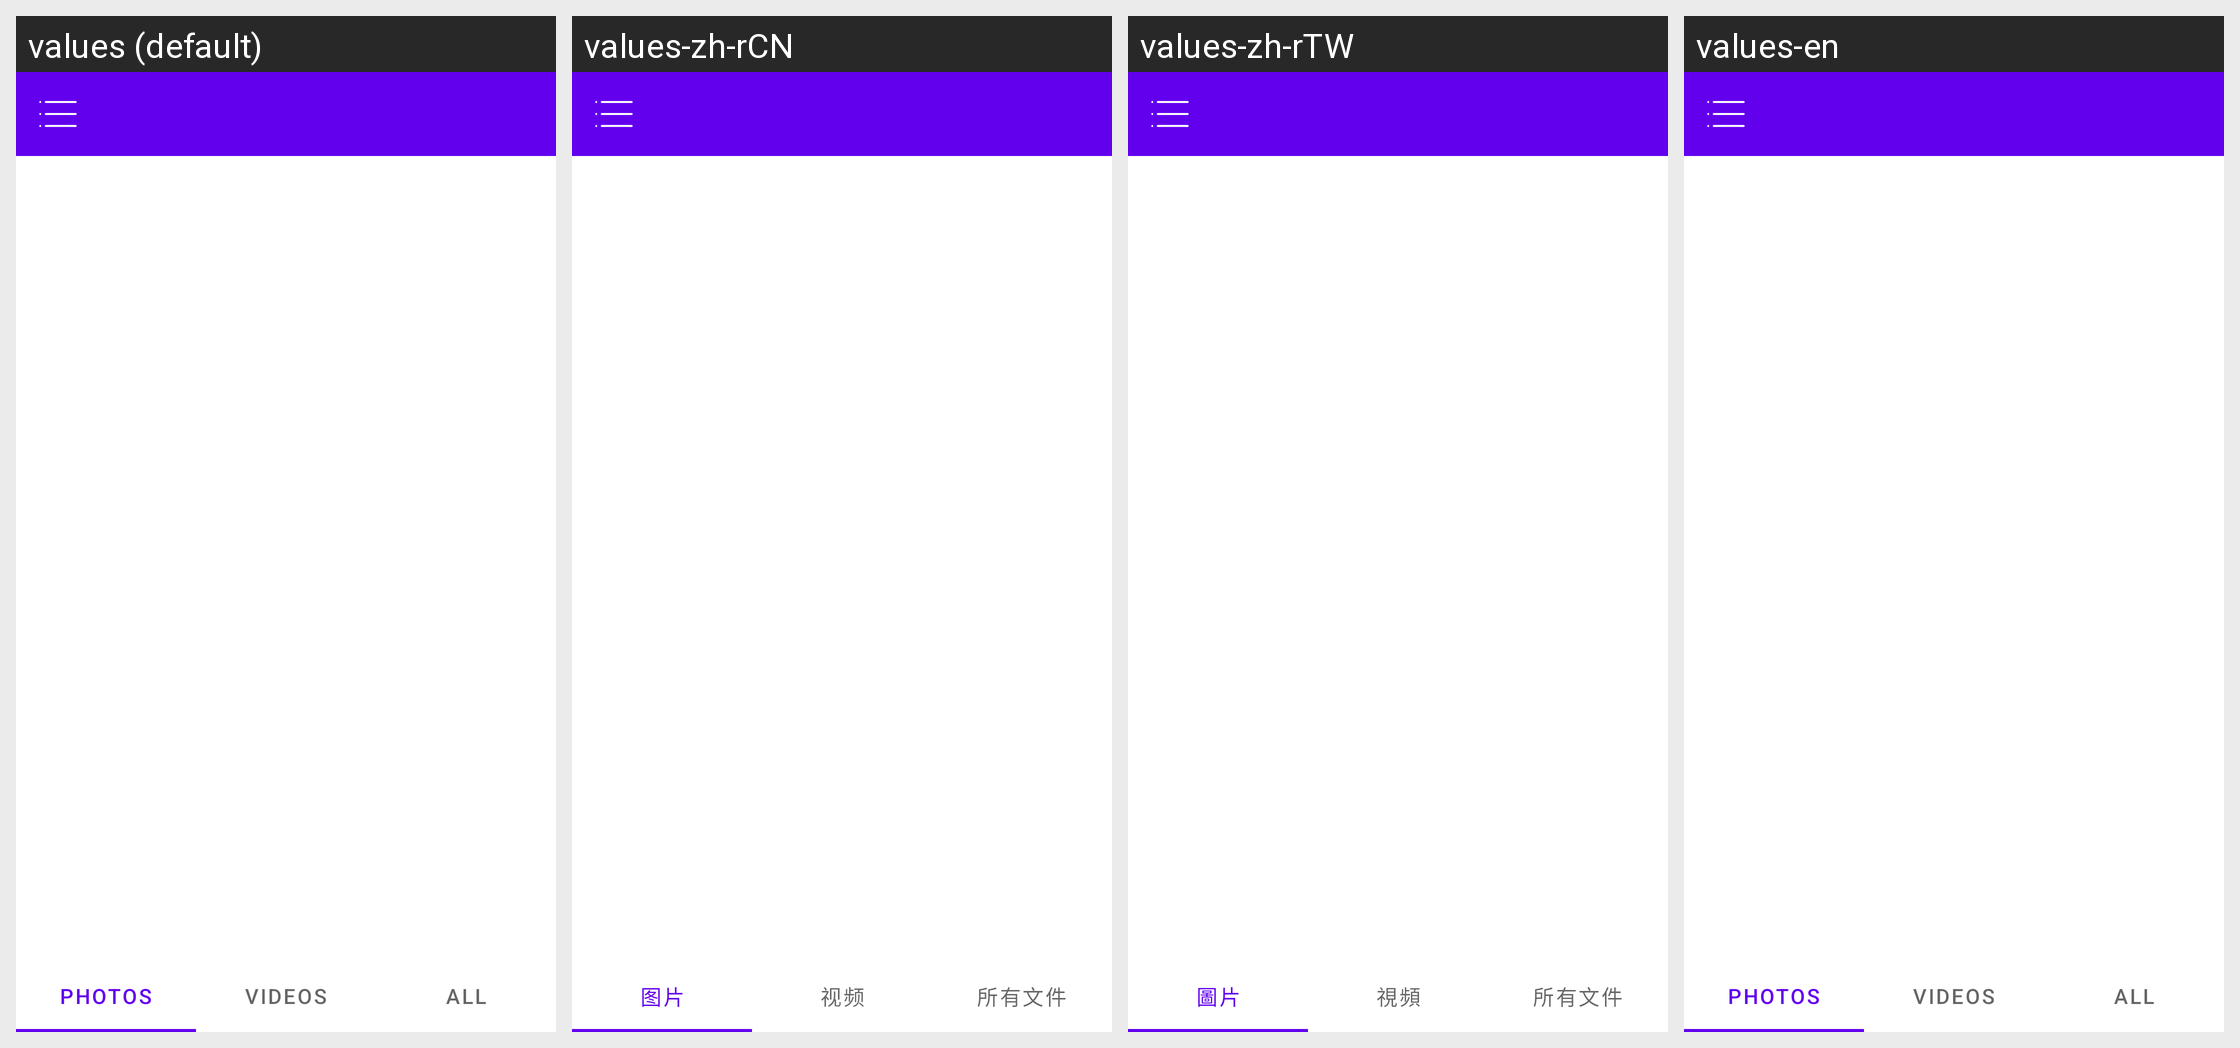

This grid shows one Android layout under several languages. Give, for every string resource on the screen, its name, the default text and each shown locale's text.
Android screen res/layout/activity_main.xml rendered under 4 locales, left to right: values (default), values-zh-rCN, values-zh-rTW, values-en. Device: Nexus 5 (rendered at 1080×1920; each locale shown at half size, 540×960, under a caption strip naming it); theme AppTheme.
Strings drawn on this screen, with the default value and each locale's value (text and hints the layout hard-codes, and strings that could not be matched under every locale, appear in the picture but are not listed):

pictures
  values: Photos
  values-zh-rCN: 图片
  values-zh-rTW: 圖片
  values-en: Photos

videos
  values: Videos
  values-zh-rCN: 视频
  values-zh-rTW: 視頻
  values-en: Videos

all_files
  values: All
  values-zh-rCN: 所有文件
  values-zh-rTW: 所有文件
  values-en: All
